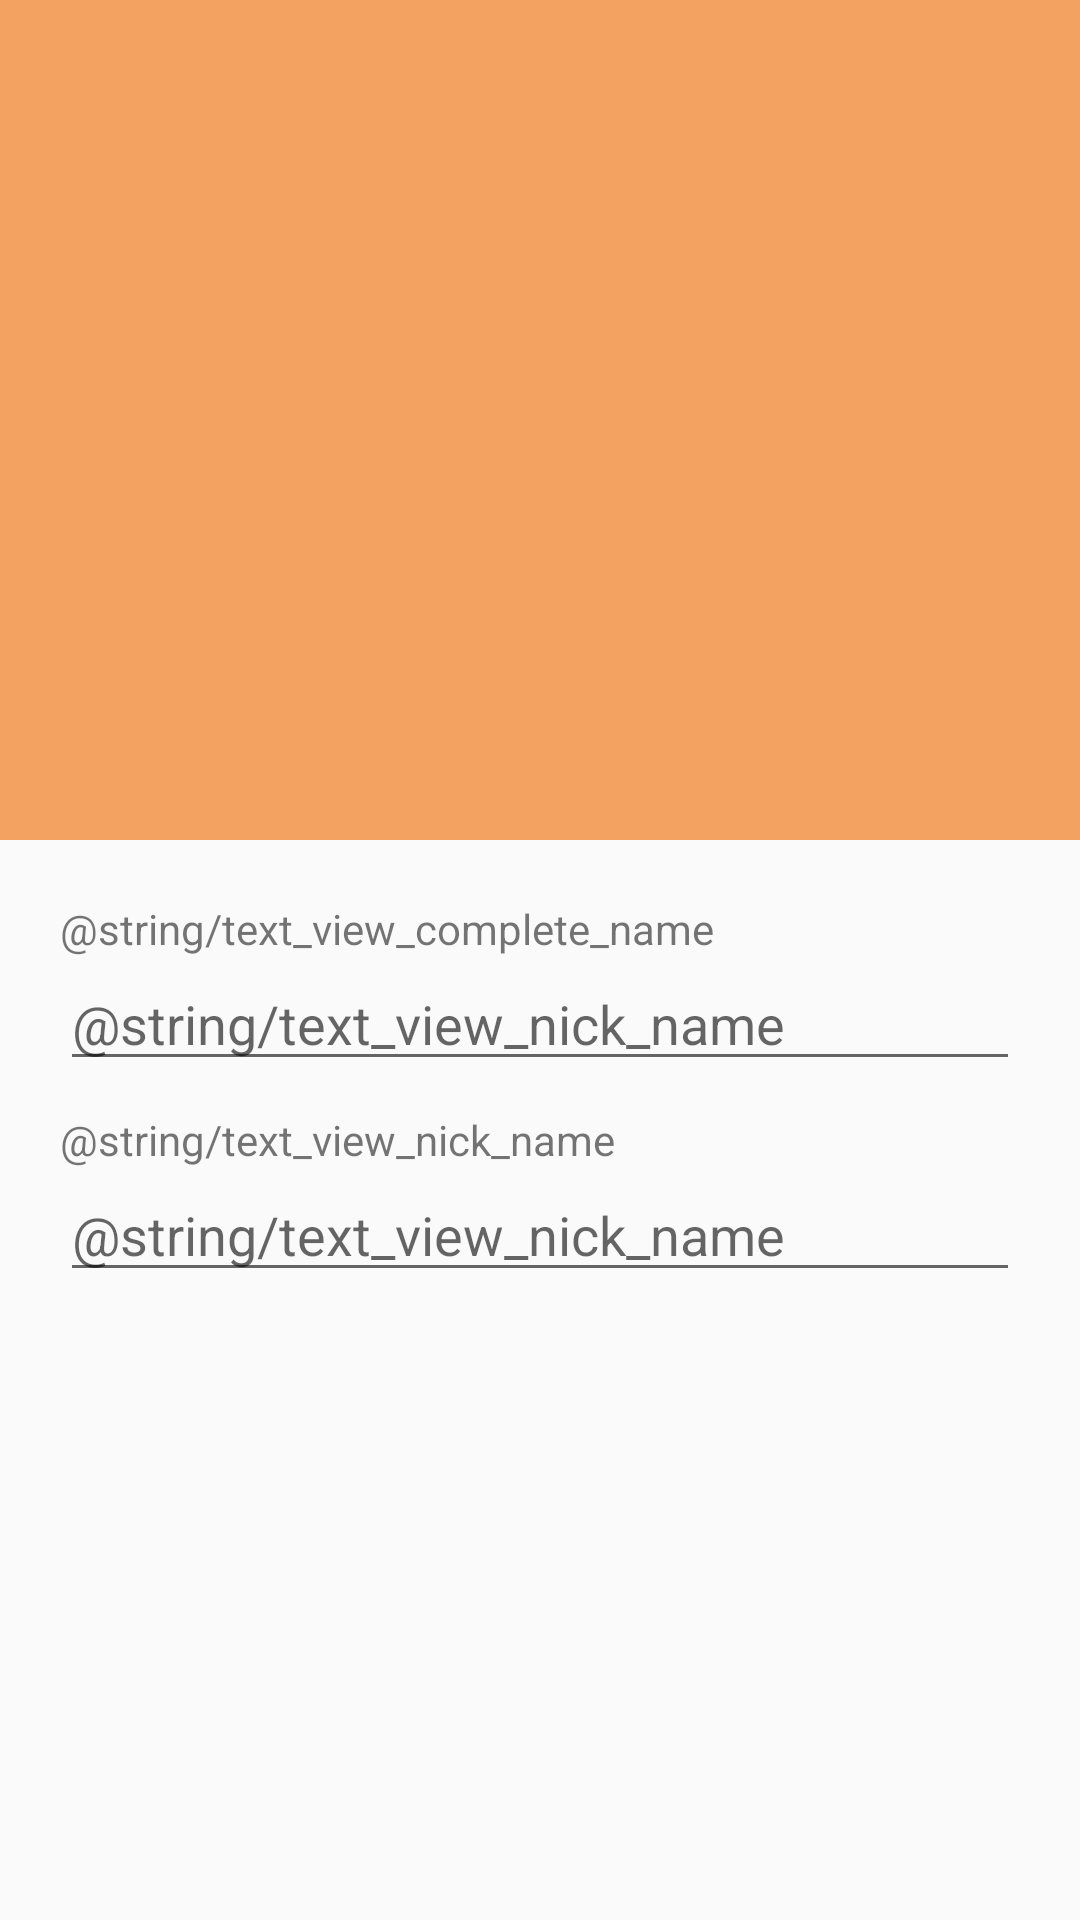

Reconstruct the res/layout file that produces this screen, plus the resources it refers to.
<!-- AndroidManifest.xml: activity theme AppTheme.NoActionBar -->
<!-- res/layout/activity_account_settings.xml -->
<?xml version="1.0" encoding="utf-8"?>
<androidx.coordinatorlayout.widget.CoordinatorLayout xmlns:android="http://schemas.android.com/apk/res/android"
    xmlns:app="http://schemas.android.com/apk/res-auto"
    xmlns:tools="http://schemas.android.com/tools"
    android:layout_width="match_parent"
    android:layout_height="match_parent"
    android:fitsSystemWindows="true"
    tools:context=".activities.settings.AccountSettingsActivity">

    <com.google.android.material.appbar.AppBarLayout
        android:id="@+id/app_bar_layout_account_activity"
        android:layout_width="match_parent"
        android:layout_height="@dimen/app_bar_height"
        android:fitsSystemWindows="true"
        android:theme="@style/AppTheme.AppBarOverlay">

        <com.google.android.material.appbar.CollapsingToolbarLayout
            android:id="@+id/collapsing_layout_app_bar_account_activity"
            android:layout_width="match_parent"
            android:layout_height="match_parent"
            android:fitsSystemWindows="true"
            app:contentScrim="?attr/colorPrimary"
            app:layout_scrollFlags="scroll|exitUntilCollapsed"
            app:toolbarId="@+id/toolbar"
            app:titleEnabled="false">

            <LinearLayout
                android:id="@+id/linear_layout_status_bar_account_activity"
                android:layout_width="match_parent"
                android:layout_height="match_parent"
                android:orientation="vertical"
                android:layout_marginTop="?attr/actionBarSize"
                android:paddingTop="30dp">

                <ImageView
                    android:id="@+id/image_view_profile_photo"
                    android:layout_width="@dimen/image_view_profile_dim"
                    android:layout_height="@dimen/image_view_profile_dim"
                    android:layout_gravity="center"
                    app:srcCompat="@drawable/icon_account_circle_24" />
            </LinearLayout>

            <androidx.appcompat.widget.Toolbar
                android:id="@+id/toolbar"
                android:layout_width="match_parent"
                android:layout_height="?attr/actionBarSize"
                app:layout_collapseMode="pin"
                app:popupTheme="@style/AppTheme.PopupOverlay" />

        </com.google.android.material.appbar.CollapsingToolbarLayout>
    </com.google.android.material.appbar.AppBarLayout>

    <include layout="@layout/content_scrolling" />

</androidx.coordinatorlayout.widget.CoordinatorLayout>
<!-- res/layout/content_scrolling.xml (included above) -->
<?xml version="1.0" encoding="utf-8"?>
<androidx.core.widget.NestedScrollView xmlns:android="http://schemas.android.com/apk/res/android"
    xmlns:app="http://schemas.android.com/apk/res-auto"
    xmlns:tools="http://schemas.android.com/tools"
    android:layout_width="match_parent"
    android:layout_height="match_parent"
    app:layout_behavior="@string/appbar_scrolling_view_behavior"
    tools:context=".activities.settings.AccountSettingsActivity"
    tools:showIn="@layout/activity_account_settings">

    <LinearLayout
        android:layout_width="match_parent"
        android:layout_height="wrap_content"
        android:layout_margin="20dp"
        android:orientation="vertical">

        <TextView
            android:layout_width="match_parent"
            android:layout_height="wrap_content"
            android:text="@string/text_view_complete_name" />

        <EditText
            android:id="@+id/edit_text_complete_name"
            android:layout_width="match_parent"
            android:layout_height="wrap_content"
            android:autofillHints="@string/text_view_complete_name"
            android:ems="10"
            android:hint="@string/text_view_nick_name"
            android:inputType="textPersonName" />

        <TextView
            android:layout_width="match_parent"
            android:layout_height="wrap_content"
            android:layout_marginTop="10dp"
            android:text="@string/text_view_nick_name" />

        <EditText
            android:id="@+id/edit_text_nickname"
            android:layout_width="match_parent"
            android:layout_height="wrap_content"
            android:autofillHints="@string/text_view_nick_name"
            android:ems="10"
            android:hint="@string/text_view_nick_name"
            android:inputType="textPersonName" />
    </LinearLayout>
</androidx.core.widget.NestedScrollView>
<!-- resources referenced by this layout -->
<resources>
  <dimen name="app_bar_height">280dp</dimen>
  <dimen name="image_view_profile_dim">130dp</dimen>
  <string name="text_view_nick_name">Nickname</string>
  <style name="AppTheme.AppBarOverlay" parent="ThemeOverlay.AppCompat.Dark.ActionBar" />
  <style name="AppTheme.PopupOverlay" parent="ThemeOverlay.AppCompat.Light" />
  <style name="AppTheme.NoActionBar">
          <item name="windowActionBar">false</item>
          <item name="windowNoTitle">true</item>
      </style>
</resources>
